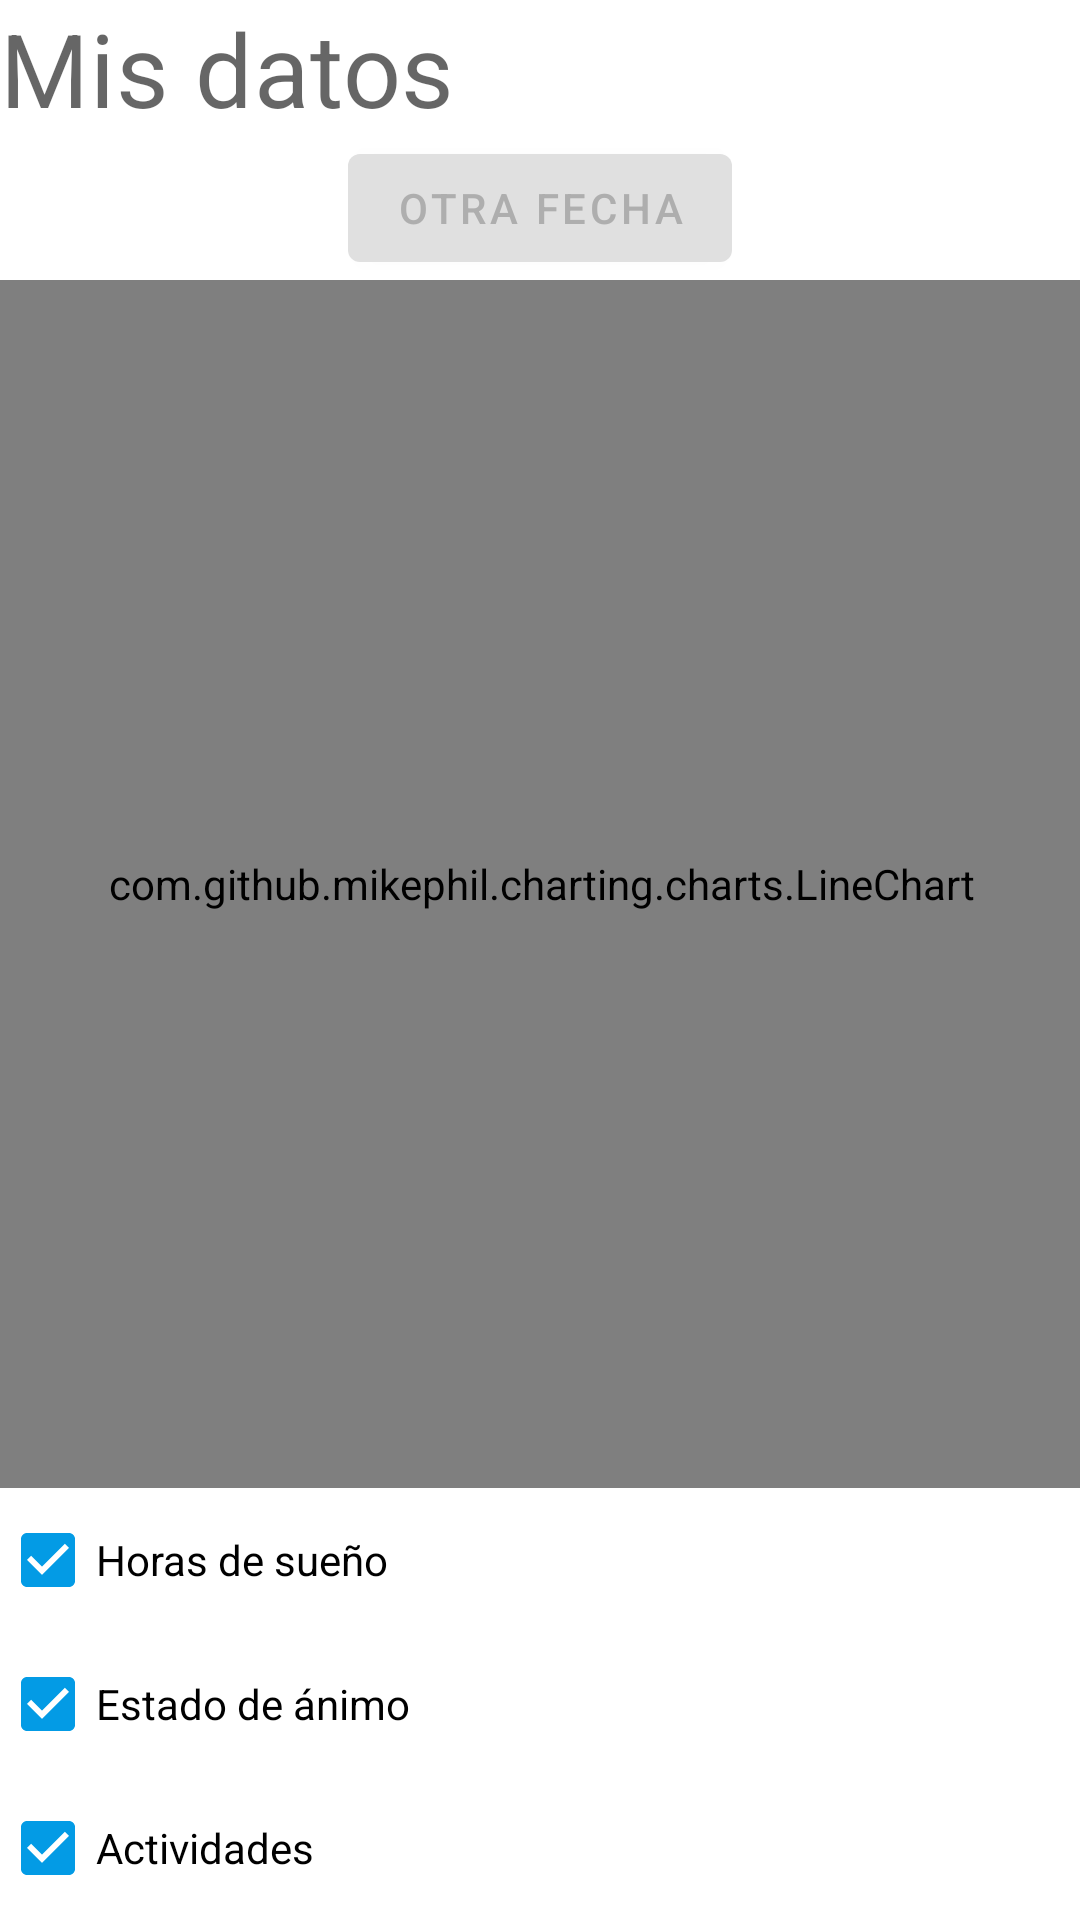

Android layout source for this screen:
<!-- AndroidManifest.xml: application theme Theme.MoodnitoringApp -->
<!-- res/layout/fragment_visualizacion.xml -->
<?xml version="1.0" encoding="utf-8"?>
<androidx.constraintlayout.widget.ConstraintLayout
    xmlns:android="http://schemas.android.com/apk/res/android"
    android:layout_width="match_parent"
    android:layout_height="match_parent"
    xmlns:app="http://schemas.android.com/apk/res-auto"
    android:padding="@dimen/common_padding_default">

    <TextView
        android:layout_width="0dp"
        android:layout_height="wrap_content"
        android:id="@+id/tvTitle"
        android:text="@string/visual_tv_title"
        android:textAppearance="?attr/textAppearanceHeadline4"
        app:layout_constraintStart_toStartOf="parent"
        app:layout_constraintEnd_toEndOf="parent"
        app:layout_constraintTop_toTopOf="parent"
        android:layout_marginStart="@dimen/common_padding_min"
        android:layout_marginEnd="@dimen/common_padding_min"
        />












    <com.google.android.material.button.MaterialButtonToggleGroup
        android:id="@+id/toggle_button"
        android:layout_width="wrap_content"
        android:layout_height="wrap_content"
        android:padding="@dimen/common_padding_min"
        app:singleSelection="true"
        app:layout_constraintStart_toStartOf="parent"
        app:layout_constraintEnd_toEndOf="parent"
        app:layout_constraintTop_toBottomOf="@+id/tvTitle"
        >
        <Button
            android:layout_marginEnd="@dimen/common_padding_min"
            android:layout_marginStart="@dimen/common_padding_min"
            android:id="@+id/btnOne"
            android:layout_width="wrap_content"
            android:layout_height="wrap_content"
            android:text="@string/visual_button_week"
            style="?attr/materialButtonOutlinedStyle"
            />
        <Button
            android:layout_marginEnd="@dimen/common_padding_min"
            android:layout_marginStart="@dimen/common_padding_min"
            android:id="@+id/btnTwo"
            android:layout_width="wrap_content"
            android:layout_height="wrap_content"
            android:text="@string/visual_button_two_weeks"
            style="?attr/materialButtonOutlinedStyle"
            />
        <Button
            android:layout_marginEnd="@dimen/common_padding_min"
            android:layout_marginStart="@dimen/common_padding_min"
            android:id="@+id/btnThree"
            android:layout_width="wrap_content"
            android:layout_height="wrap_content"
            android:text="@string/visual_button_month"
            style="?attr/materialButtonOutlinedStyle"
            />
    </com.google.android.material.button.MaterialButtonToggleGroup>

    <com.google.android.material.button.MaterialButton
        android:id="@+id/btnOther"
        android:layout_width="wrap_content"
        android:layout_height="wrap_content"
        android:text="@string/visual_button_select_date"
        app:layout_constraintTop_toBottomOf="@+id/toggle_button"
        app:layout_constraintStart_toStartOf="parent"
        app:layout_constraintEnd_toEndOf="parent"
        />

    <FrameLayout
        android:id="@+id/fLayout"
        android:layout_width="match_parent"
        android:layout_height="0dp"
        android:padding="@dimen/common_padding_min"
        app:layout_constraintStart_toStartOf="parent"
        app:layout_constraintEnd_toEndOf="parent"
        app:layout_constraintTop_toBottomOf="@+id/btnOther"
        app:layout_constraintBottom_toTopOf="@+id/linearLayout"
        >
        <ImageView
            android:id="@+id/ivBackground"
            android:src="@drawable/background"
            android:layout_margin="@dimen/common_padding_default"
            android:layout_width="match_parent"
            android:layout_height="match_parent"
            />

        <com.github.mikephil.charting.charts.LineChart
            android:id="@+id/lcMainChart"
            android:layout_width="match_parent"
            android:layout_height="match_parent"
            android:layout_margin="@dimen/common_padding_default"
            app:layout_constraintTop_toBottomOf="@+id/btnOther"
            app:layout_constraintStart_toStartOf="parent"
            app:layout_constraintEnd_toEndOf="parent"
            />
    </FrameLayout>


    <LinearLayout
        android:id="@+id/linearLayout"
        android:layout_width="match_parent"
        android:layout_height="wrap_content"
        android:orientation="vertical"
        app:layout_constraintBottom_toBottomOf="parent"
        app:layout_constraintTop_toBottomOf="@+id/fLayout"
        app:layout_constraintStart_toStartOf="parent"
        app:layout_constraintEnd_toEndOf="parent"
        >
        <com.google.android.material.checkbox.MaterialCheckBox
            android:id="@+id/cbHorasSon"
            android:layout_width="wrap_content"
            android:layout_height="wrap_content"
            android:checked="true"
            android:layout_marginTop="@dimen/common_padding_min"
            android:text="@string/checkbox_horas_son"
            />
        <com.google.android.material.checkbox.MaterialCheckBox
            android:id="@+id/cbEstadoAnimo"
            android:layout_width="wrap_content"
            android:layout_height="wrap_content"
            android:checked="true"
            android:layout_marginTop="@dimen/common_padding_min"
            android:text="@string/checkbox_horas_ea"
            />
        <com.google.android.material.checkbox.MaterialCheckBox
            android:id="@+id/cbActividades"
            android:layout_width="wrap_content"
            android:layout_height="wrap_content"
            android:checked="true"
            android:layout_marginTop="@dimen/common_padding_min"
            android:text="@string/checkbox_horas_actividades"
            />
    </LinearLayout>

</androidx.constraintlayout.widget.ConstraintLayout>
<!-- resources referenced by this layout -->
<resources>
  <!-- drawable background: jpg bitmap (drawable, 34424 bytes) -->
  <string name="checkbox_horas_actividades">Actividades</string>
  <string name="checkbox_horas_ea">Estado de ánimo</string>
  <string name="checkbox_horas_son">Horas de sueño</string>
  <string name="visual_button_month">30 días</string>
  <string name="visual_button_select_date">Otra fecha</string>
  <string name="visual_button_two_weeks">14 días</string>
  <string name="visual_button_week">7 días</string>
  <string name="visual_tv_title">Mis datos</string>
  <style name="Theme.MoodnitoringApp" parent="Theme.MaterialComponents.DayNight.DarkActionBar">
          
          <item name="colorPrimary">@color/primaryColor</item>
          <item name="colorPrimaryVariant">@color/primaryLightColor</item>
          <item name="colorOnPrimary">@color/primaryDarkColor</item>
          
          <item name="colorSecondary">@color/secondaryColor</item>
          <item name="colorSecondaryVariant">@color/secondaryLightColor</item>
          <item name="colorOnSecondary">@color/secondaryDarkColor</item>
          
          <item name="android:statusBarColor" tools:targetApi="l">?attr/colorPrimaryVariant</item>
          
      </style>
  <color name="primaryColor">#e0e0e0</color>
  <color name="primaryLightColor">#ffffff</color>
  <color name="primaryDarkColor">#aeaeae</color>
  <color name="secondaryColor">#039be5</color>
  <color name="secondaryLightColor">#63ccff</color>
  <color name="secondaryDarkColor">#006db3</color>
</resources>
